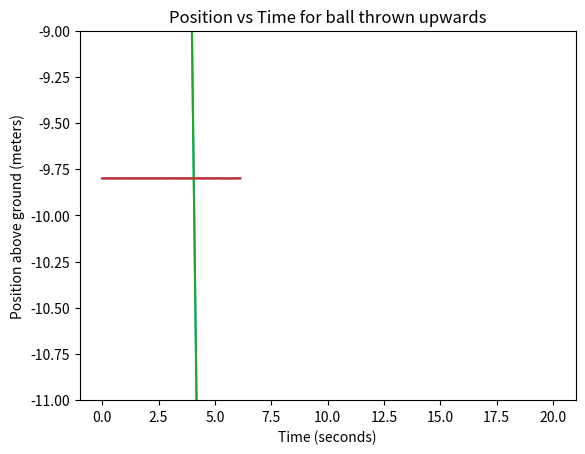

This figure's Python source:
from matplotlib import pyplot as plt
%matplotlib inline

t = [0,1,2,3,4]
x = [0,2,4,6,8]

plt.scatter(t,x)
plt.show()

def position(time):
    return 2*time

print("at t =", 0, "position is", position(0))
print("at t =", 1, "position is", position(1))
print("at t =", 2, "position is", position(2))
print("at t =", 3, "position is", position(3))
print("at t =", 4, "position is", position(4))

print("at t =", 2.2351, "position is", position(2.2351))

# Demonstration of continuous plotting

import numpy as np

t = np.linspace(0, 4)
x = position(t)

plt.plot(t, x)
plt.show()

# EXERCISE
def position_b(time):
    # todo
    pass

# don't forget to plot this function from t=0 to t=6.12  
# Solution is below.

#

#

#

# Spoiler alert! Solution below!

#

#

#

def position_b(time):
    return -4.9 * time ** 2 + 30 * time

t = np.linspace(0, 6.12)
z = position_b(t)

plt.plot(t, z)
plt.show()

def plot_continuous_function(function, t_min, t_max):
    t = np.linspace(t_min, t_max)
    x = function(t)
    plt.plot(t,x)

plot_continuous_function(position_b, 0, 6.12)
plt.show()

def constant_position_motion(time):
    position = 20
    return position + 0*time

def constant_velocity_motion(time):
    velocity = 10
    return velocity * time

def constant_acceleration_motion(time):
    acceleration = 9.8
    return acceleration / 2 * time ** 2
    
plot_continuous_function(constant_position_motion, 0, 20)
plt.show()

# position vs time 
# with constant VELOCITY motion

plot_continuous_function(constant_velocity_motion, 0, 20)
plt.show()

# position vs time
# with constant ACCELERATION motion

plot_continuous_function(constant_acceleration_motion, 0, 20)
plt.show()

plt.title("Position vs Time for ball thrown upwards")
plt.ylabel("Position above ground (meters)")
plt.xlabel("Time (seconds)")
plot_continuous_function(position_b,0,6.12)
plt.show()

DELTA_T = 3.0

# you don't need to touch the code below

t_min = 2 - (DELTA_T / 2)
t_max = 2 + (DELTA_T / 2)

plt.title("Position vs Time for ball thrown upwards")
plt.ylabel("Position above ground (meters)")
plt.xlabel("Time (seconds)")
plot_continuous_function(position_b, t_min, t_max)
plt.show()

DELTA_Z = position_b(2.03) - position_b(1.97)
DELTA_T = 0.06
SLOPE = DELTA_Z / DELTA_T

print("the graph goes from", position_b(1.97), "at t=1.97")
print("to", position_b(2.03), "at t=2.03")
print("which is a delta z of", DELTA_Z)
print()
print("This gives a slope of", SLOPE)

# Your code here!




#

#

#

# Spoiler alert! Solution below!

#

#

#

#

# SOLUTION - FIRST ATTEMPT

# 1. set some relevant parameters
TIME    = 3.45
DELTA_T = 0.02

# 2. The "window" should extend 0.01 to the left and 
#    0.01 to the right of the target TIME
t_min = TIME - (DELTA_T / 2)
t_max = TIME + (DELTA_T / 2)

# 3. calculate the value of the function at the left and
#    right edges of our "window"
z_at_t_min = position_b(t_min)
z_at_t_max = position_b(t_max)

# 4. calculate vertical change
delta_z = z_at_t_max - z_at_t_min

# 5. calculate slope
slope = delta_z / DELTA_T

print("speed is",slope, "m/s at t =", TIME)

# SOLUTION - second (better) version
def approximate_derivative(f, t):
    # 1. Set delta_t. Note that I've made it REALLY small.
    delta_t = 0.00001
    
    # 2. calculate the vertical change of the function
    #    NOTE that the "window" is not centered on our 
    #    target time anymore. This shouldn't be a problem
    #    if delta_t is small enough.
    vertical_change = f(t + delta_t) - f(t)
    
    # 3. return the slope
    return vertical_change / delta_t

deriv_at_3_point_45 = approximate_derivative(position_b, 3.45)
print("The derivative at t = 3.45 is", deriv_at_3_point_45)

# These four lines of code do exactly what we wanted!
# There is a good chance that this will be the 
# hardest-to-understand code you see in this whole 
# Nanodegree, so don't worry if you're confused. 

def get_derivative(f):
    def f_dot(t):
        return approximate_derivative(f,t)
    return f_dot

# plot 1 - a reminder of what our position function looks like.
#         Remember, this is a plot of vertical POSITION vs TIME
#         for a ball that was thrown upwards.

plt.title("Position vs Time for ball thrown upwards")
plt.ylabel("Position above ground (meters)")
plt.xlabel("Time (seconds)")
plot_continuous_function(position_b, 0, 6.12)
plt.show()

# plot 2 - a plot of VELOCITY vs TIME for the same ball! Note 
#    how the ball begins with a large positive velocity (since
#    it's moving upwards) and ends with a large negative 
#    velocity (downwards motion right before it hits the ground)

velocity_b = get_derivative(position_b)
plot_continuous_function(velocity_b, 0, 6.12)
plt.show()

# plot 3 - a plot of ACCELERATION vs TIME for the same ball.
#    Note that the acceleration is a constant value 
#    of -9.8 m/s/s. That's because gravity always causes 
#    objects to accelerate DOWNWARDS at that rate.

acceleration_b = get_derivative(velocity_b)
plt.ylim([-11, -9])
plot_continuous_function(acceleration_b, 0, 6.12)
plt.show()

# plot 4 - All 3 plots at once!
plot_continuous_function(position_b, 0, 6.12)
plot_continuous_function(velocity_b, 0, 6.12)
plot_continuous_function(acceleration_b, 0, 6.12)
plt.show()

def get_derivative(f):
    def f_dot(t):
        return approximate_derivative(f,t)
    return f_dot